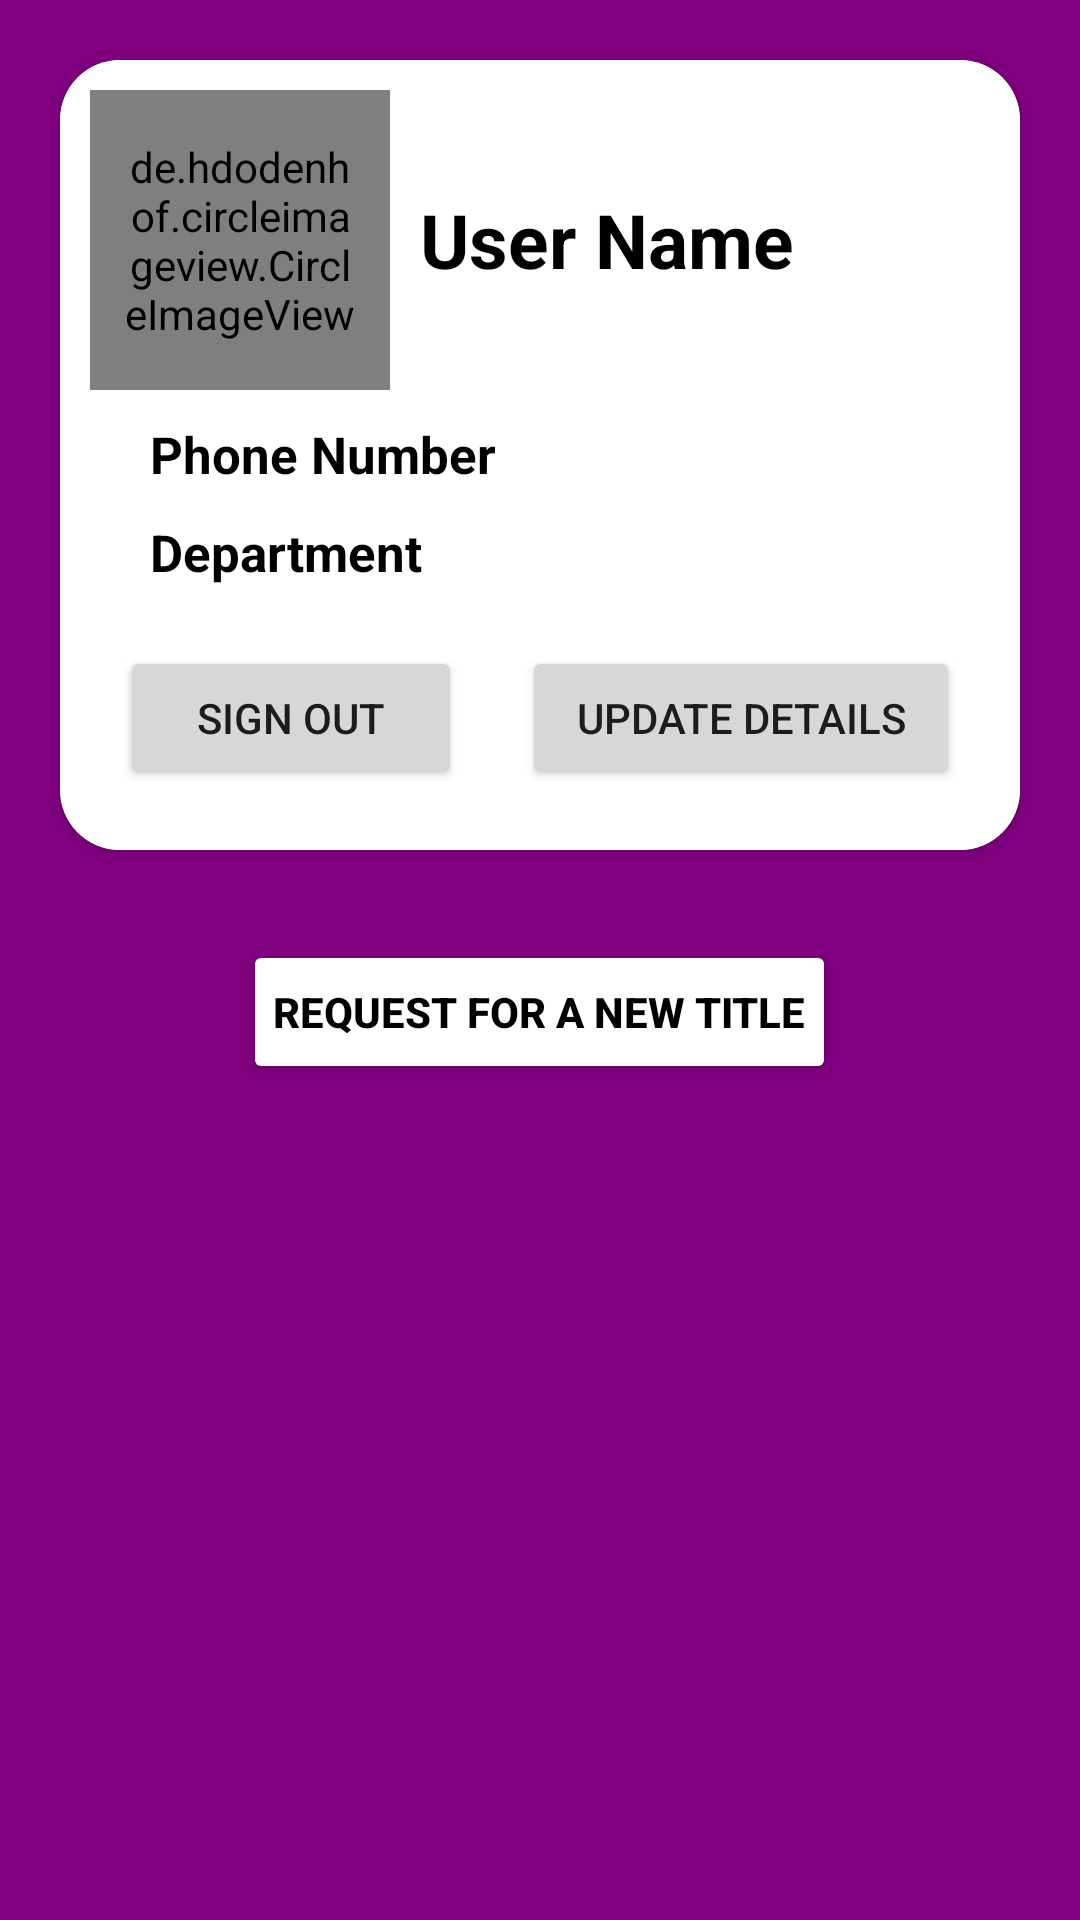

Reconstruct the res/layout file that produces this screen, plus the resources it refers to.
<!-- AndroidManifest.xml: application theme Theme.LibraryBookRequisition -->
<!-- res/layout/fragment_user_profile.xml -->
<?xml version="1.0" encoding="utf-8"?>
<LinearLayout xmlns:android="http://schemas.android.com/apk/res/android"
    xmlns:tools="http://schemas.android.com/tools"
    android:layout_width="match_parent"
    android:layout_height="match_parent"
    xmlns:app="http://schemas.android.com/apk/res-auto"
    android:orientation="vertical"
    tools:context=".UserProfileFragment"
    android:background="@color/purple">

    <androidx.cardview.widget.CardView
        android:layout_width="match_parent"
        android:layout_height="wrap_content"
        android:layout_margin="20dp"
        app:cardCornerRadius="20dp">

        <LinearLayout
            android:layout_width="match_parent"
            android:layout_height="match_parent"
            android:background="@color/white"
            android:orientation="vertical"
            android:padding="10dp">


            <LinearLayout
                android:layout_width="match_parent"
                android:layout_height="match_parent"
                android:orientation="horizontal">

                <de.hdodenhof.circleimageview.CircleImageView
                    android:id="@+id/ProfilePic"
                    android:layout_width="100dp"
                    android:layout_height="100dp"
                    android:src="@drawable/profile_icon"
                    android:padding="10dp" />


                <TextView
                    android:id="@+id/UserNameTxt"
                    android:layout_width="wrap_content"
                    android:layout_height="wrap_content"
                    android:layout_gravity="center"
                    android:layout_margin="5dp"
                    android:text="User Name"
                    android:textSize="25dp"
                    android:textColor="@color/black"
                    android:textStyle="bold"
                    android:padding="5dp"/>

            </LinearLayout>

            <TextView
                android:id="@+id/PhoneNumberText"
                android:layout_width="match_parent"
                android:layout_height="wrap_content"
                android:textSize="17dp"
                android:textColor="@color/black"
                android:paddingHorizontal="20dp"
                android:paddingTop="10dp"
                android:text="Phone Number"
                android:textStyle="bold" />


            <TextView
                android:id="@+id/DepartmentText"
                android:layout_width="match_parent"
                android:layout_height="wrap_content"
                android:textSize="17dp"
                android:textColor="@color/black"
                android:paddingHorizontal="20dp"
                android:paddingTop="10dp"
                android:layout_marginBottom="10dp"
                android:text="Department"
                android:textStyle="bold" />

            <LinearLayout
                android:layout_width="match_parent"
                android:layout_height="wrap_content"
                android:orientation="horizontal"
                >

                <Button
                    android:id="@+id/SignOutBtn"
                    android:layout_width="wrap_content"
                    android:layout_height="wrap_content"
                    android:layout_gravity="center"
                    android:text="Sign Out"
                    android:layout_weight="1"
                    android:padding="5dp"
                    android:layout_margin="10dp"/>


                <Button
                    android:id="@+id/UpdateProfileBtn"
                    android:layout_width="wrap_content"
                    android:layout_height="wrap_content"
                    android:text="Update Details"
                    android:layout_weight="1"
                    android:padding="5dp"
                    android:layout_margin="10dp"/>


            </LinearLayout>

        </LinearLayout>

    </androidx.cardview.widget.CardView>

    <Button
        android:layout_width="wrap_content"
        android:layout_height="wrap_content"
        android:text="Request for a new title"
        android:layout_gravity="center"
        android:backgroundTint="@color/white"
        android:textColor="@color/black"
        android:textStyle="bold"
        android:padding="10dp"
        android:layout_margin="10dp"
        android:id="@+id/requestNewTitleBtn"/>

</LinearLayout>
<!-- resources referenced by this layout -->
<resources>
  <color name="black">#FF000000</color>
  <color name="purple">#800080</color>
  <color name="white">#FFFFFF</color>
  <style name="Theme.LibraryBookRequisition" parent="Theme.MaterialComponents.DayNight.DarkActionBar">
          
          <item name="colorPrimary">@color/black</item>
          <item name="colorPrimaryVariant">@color/black</item>
          <item name="colorOnPrimary">@color/white</item>
          
          <item name="colorSecondary">@color/orange</item>
          <item name="colorSecondaryVariant">@color/orange_light</item>
          <item name="colorOnSecondary">@color/black</item>
          
          <item name="android:statusBarColor" tools:targetApi="l">?attr/colorPrimaryVariant</item>
          
      </style>
  <color name="orange">#FFA500</color>
  <color name="orange_light">#ffd95b</color>
</resources>
